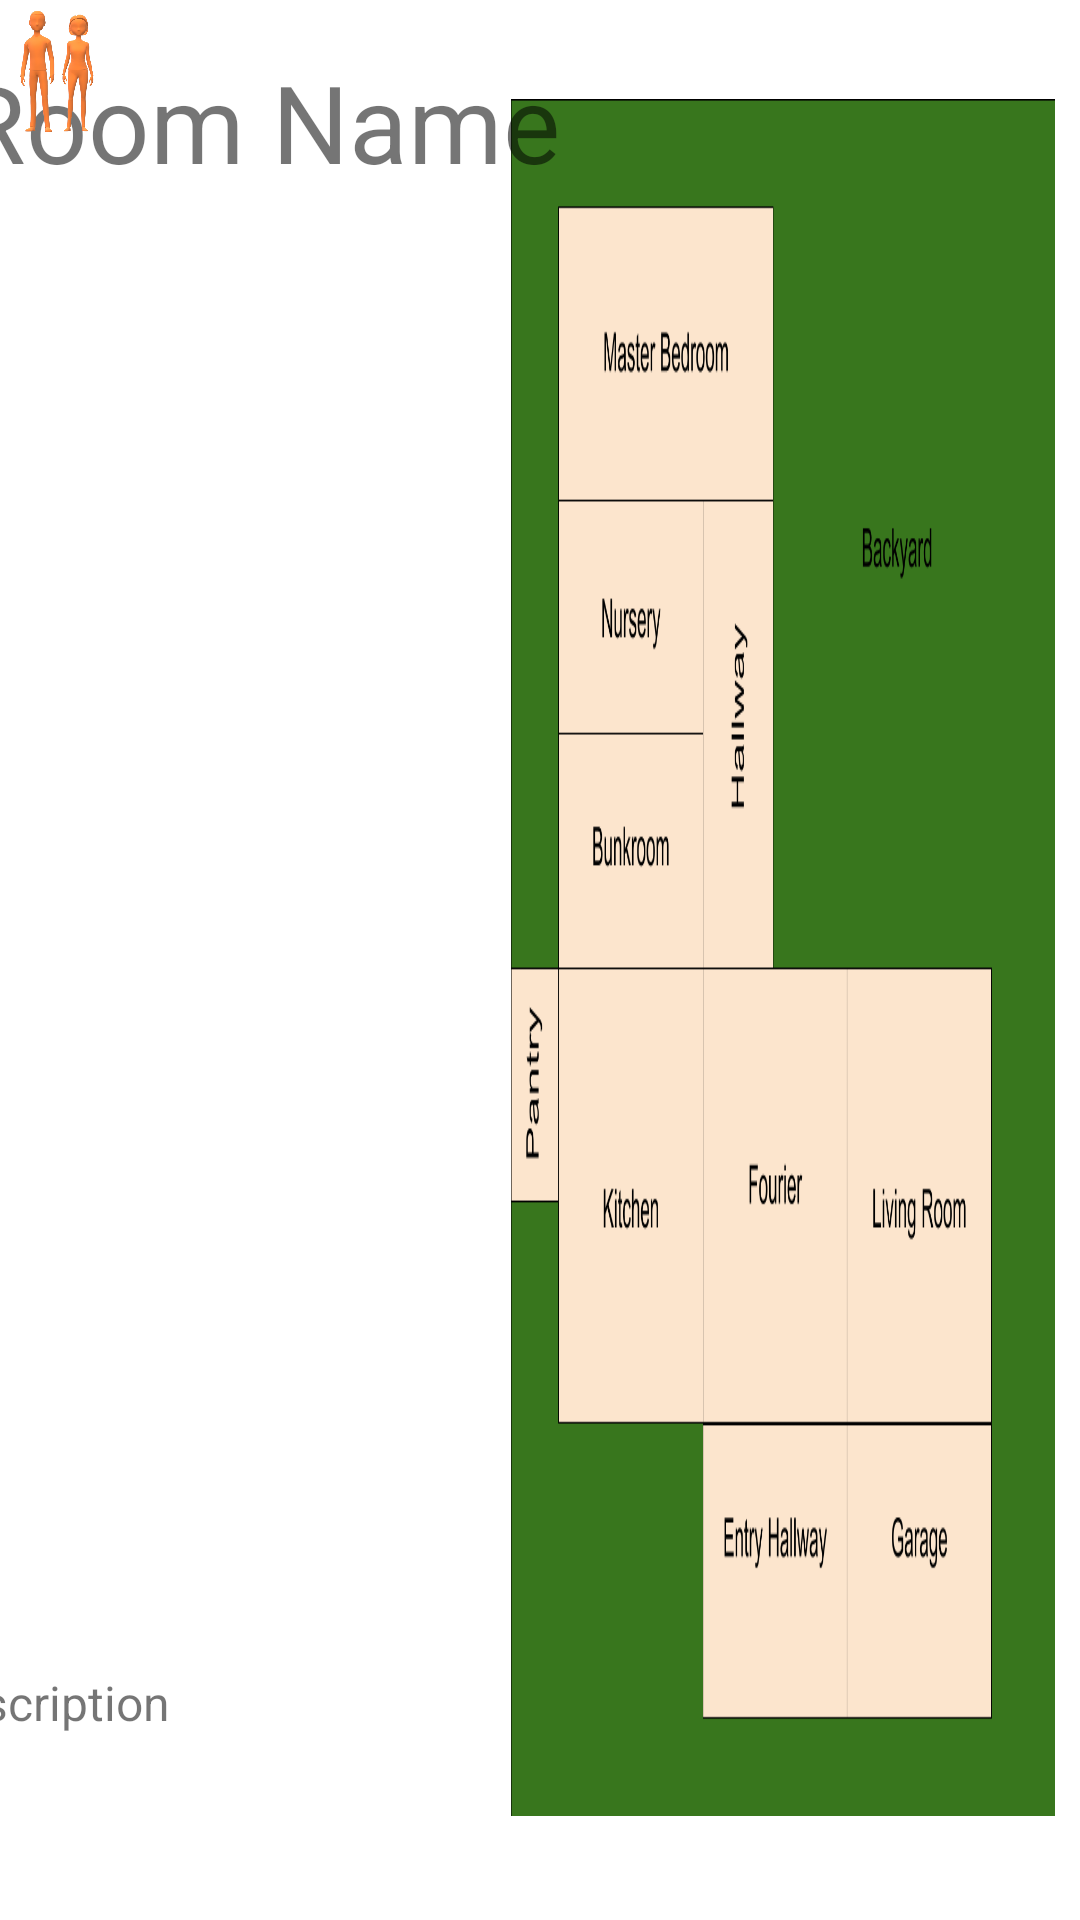

Produce the Android XML layout that renders to this screen, including the resource entries it uses.
<!-- AndroidManifest.xml: application theme Theme.Explore -->
<!-- res/layout/house_template.xml -->
<?xml version="1.0" encoding="utf-8"?>
<androidx.constraintlayout.widget.ConstraintLayout xmlns:android="http://schemas.android.com/apk/res/android"
    xmlns:app="http://schemas.android.com/apk/res-auto"
    xmlns:tools="http://schemas.android.com/tools"
    android:id="@+id/haunted_house_layout"
    android:layout_width="match_parent"
    android:layout_height="match_parent"
    android:orientation="horizontal">

    <androidx.constraintlayout.widget.Group
        android:id="@+id/basic_functions"
        android:layout_width="wrap_content"
        android:layout_height="wrap_content"
        app:constraint_referenced_ids="iv_map,character,room_name,room_description,iv_room_image,gl_room_top,gl_room_bottom,gl_room_left,gl_room_right,gl_map_left,gl_map_right,gl_map_top,gl_map_bottom" />


    <ImageView
        android:id="@+id/iv_map"
        android:layout_width="0dp"
        android:layout_height="0dp"
        android:adjustViewBounds="true"
        android:scaleType="fitXY"
        app:layout_constraintBottom_toTopOf="@+id/gl_map_bottom"
        app:layout_constraintEnd_toStartOf="@+id/gl_map_right"
        app:layout_constraintStart_toStartOf="@+id/gl_map_left"
        app:layout_constraintTop_toTopOf="@+id/gl_map_top"
        app:srcCompat="@drawable/haunted_house" />

    <ImageView
        android:id="@+id/character"
        android:layout_width="wrap_content"
        android:layout_height="wrap_content"
        app:srcCompat="@drawable/person_foreground" />

    <TextView
        android:id="@+id/room_name"
        android:layout_width="wrap_content"
        android:layout_height="wrap_content"
        android:text="Room Name"
        android:textSize="36sp"
        app:layout_constraintEnd_toStartOf="@+id/gl_room_right"
        app:layout_constraintStart_toStartOf="@+id/gl_room_left"
        app:layout_constraintTop_toTopOf="parent"
        app:layout_constraintBottom_toTopOf="@id/gl_room_top"/>

    <TextView
        android:id="@+id/room_description"
        android:layout_width="314dp"
        android:layout_height="48dp"
        android:text="Room Description"
        android:textSize="16sp"
        app:layout_constraintEnd_toStartOf="@+id/gl_room_right"
        app:layout_constraintStart_toStartOf="@+id/gl_room_left"
        app:layout_constraintTop_toBottomOf="@+id/iv_room_image" />

    <ImageView
        android:id="@+id/iv_room_image"
        android:layout_width="0dp"
        android:layout_height="0dp"
        android:scaleType="fitXY"
        app:layout_constraintEnd_toStartOf="@+id/gl_room_right"
        app:layout_constraintStart_toStartOf="@+id/gl_room_left"
        app:layout_constraintTop_toTopOf="@+id/gl_room_top"
        app:layout_constraintBottom_toTopOf="@id/gl_room_bottom"
        app:srcCompat="@drawable/houseexplore" />


    <androidx.constraintlayout.widget.Guideline
        android:id="@+id/gl_room_top"
        android:layout_width="wrap_content"
        android:layout_height="wrap_content"
        android:orientation="horizontal"
        app:layout_constraintGuide_percent="0.12661499" />

    <androidx.constraintlayout.widget.Guideline
        android:id="@+id/gl_room_bottom"
        android:layout_width="wrap_content"
        android:layout_height="wrap_content"
        android:orientation="horizontal"
        app:layout_constraintGuide_percent="0.87" />

    <androidx.constraintlayout.widget.Guideline
        android:id="@+id/gl_room_left"
        android:layout_width="wrap_content"
        android:layout_height="wrap_content"
        android:orientation="vertical"
        app:layout_constraintGuide_percent="0.05773672" />

    <androidx.constraintlayout.widget.Guideline
        android:id="@+id/gl_room_right"
        android:layout_width="wrap_content"
        android:layout_height="wrap_content"
        android:orientation="vertical"
        app:layout_constraintGuide_percent="0.42" />

    <androidx.constraintlayout.widget.Guideline
        android:id="@+id/gl_map_left"
        android:layout_width="wrap_content"
        android:layout_height="wrap_content"
        android:orientation="vertical"
        app:layout_constraintGuide_percent="0.47291362" />

    <androidx.constraintlayout.widget.Guideline
        android:id="@+id/gl_map_right"
        android:layout_width="wrap_content"
        android:layout_height="wrap_content"
        android:orientation="vertical"
        app:layout_constraintGuide_percent="0.97657394" />

    <androidx.constraintlayout.widget.Guideline
        android:id="@+id/gl_map_top"
        android:layout_width="wrap_content"
        android:layout_height="wrap_content"
        android:orientation="horizontal"
        app:layout_constraintGuide_percent="0.051679585" />

    <androidx.constraintlayout.widget.Guideline
        android:id="@+id/gl_map_bottom"
        android:layout_width="wrap_content"
        android:layout_height="wrap_content"
        android:orientation="horizontal"
        app:layout_constraintGuide_percent="0.9457364" />

    <ImageView
        android:id="@+id/homeowner"
        android:layout_width="39dp"
        android:layout_height="47dp"
        app:srcCompat="@drawable/homeowner1"
         />

</androidx.constraintlayout.widget.ConstraintLayout>
<!-- resources referenced by this layout -->
<resources>
  <!-- drawable haunted_house: png bitmap (drawable, 45210 bytes) -->
  <!-- drawable homeowner1: png bitmap (drawable, 101607 bytes) -->
  <style name="Theme.Explore" parent="Theme.MaterialComponents.DayNight.NoActionBar">
          
          <item name="colorPrimary">@color/jackrabbit_green</item>
          <item name="colorPrimaryVariant">@color/jackrabbit_green</item>
          <item name="colorOnPrimary">@color/white</item>
          
          <item name="colorSecondary">@color/teal_200</item>
          <item name="colorSecondaryVariant">@color/teal_700</item>
          <item name="colorOnSecondary">@color/black</item>
          
          <item name="android:statusBarColor">?attr/colorPrimaryVariant</item>
          
      </style>
  <color name="jackrabbit_green">#669933</color>
  <color name="white">#FFFFFFFF</color>
  <color name="teal_200">#FF03DAC5</color>
  <color name="teal_700">#FF018786</color>
  <color name="black">#FF000000</color>
</resources>
